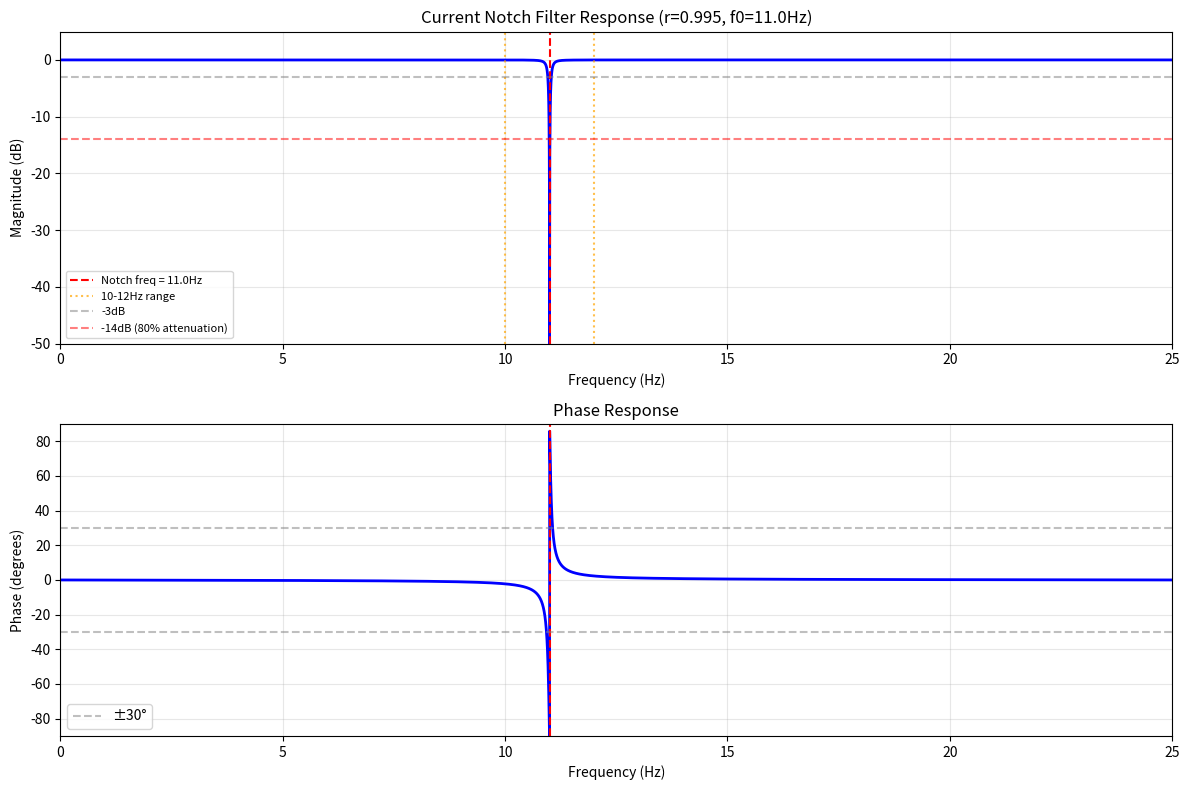

Recreate this plot in Python.
#!/usr/bin/env python3
"""
分析当前陷波滤波器的实际性能
当前参数：中心频率11Hz，极点半径0.9950
"""

import numpy as np
import matplotlib.pyplot as plt

# 当前陷波滤波器参数
fs = 50.0
f0 = 11.0
r = 0.9950

# 计算滤波器系数
w0 = 2 * np.pi * f0 / fs
b0 = 1.0
b1 = -2 * np.cos(w0)
b2 = 1.0
a0 = 1.0
a1 = -2 * r * np.cos(w0)
a2 = r * r

# 归一化
dc_gain = (b0 + b1 + b2) / (a0 + a1 + a2)
b0 /= dc_gain
b1 /= dc_gain
b2 /= dc_gain

# 计算频率响应
worN = 8192
w = np.linspace(0, np.pi, worN)
z = np.exp(1j * w)
num = b0 + b1 * z**(-1) + b2 * z**(-2)
den = a0 + a1 * z**(-1) + a2 * z**(-2)
h = num / den
freqs = w * fs / (2 * np.pi)

mag = np.abs(h)
mag_db = 20 * np.log10(mag + 1e-10)
phase_deg = np.angle(h) * 180 / np.pi

# 分析关键频率
def get_response(freq):
    idx = np.argmin(np.abs(freqs - freq))
    return mag[idx], mag_db[idx], phase_deg[idx]

print("=" * 80)
print("当前陷波滤波器性能分析")
print("=" * 80)
print(f"参数：中心频率 {f0}Hz，极点半径 {r}")
print(f"系数：B=[{b0:.6f}, {b1:.6f}, {b2:.6f}]")
print(f"      A=[{a0:.6f}, {a1:.6f}, {a2:.6f}]")

print(f"\n【各频率响应】")
for freq in [1, 2, 3, 4, 5, 6, 7, 8, 9, 10, 11, 12, 13, 14, 15, 20, 25]:
    m, m_db, p = get_response(freq)
    attenuation = (1 - m) * 100
    print(f"  {freq:2d}Hz: 幅值={m:.4f} ({m_db:+7.2f}dB), 衰减={attenuation:6.2f}%, 相移={p:+7.2f}°")

# 关键指标
mag_8, _, phase_8 = get_response(8)
mag_10, _, _ = get_response(10)
mag_11, _, _ = get_response(11)
mag_12, _, _ = get_response(12)

attenuation_10_12 = (1 - max(mag_10, mag_11, mag_12)) * 100

print(f"\n【关键性能指标】")
print(f"  10-12Hz最小衰减: {attenuation_10_12:.2f}%")
print(f"  11Hz中心衰减: {(1-mag_11)*100:.2f}% ({20*np.log10(mag_11+1e-10):.2f}dB)")
print(f"  8Hz相移: {phase_8:+.2f}°")
print(f"  8Hz幅值变化: {(mag_8-1)*100:+.2f}%")

# 带宽计算
# 找到-3dB点
idx_center = np.argmin(np.abs(freqs - f0))
idx_left = idx_center
idx_right = idx_center

while idx_left > 0 and mag_db[idx_left] < -3:
    idx_left -= 1
while idx_right < len(mag_db) - 1 and mag_db[idx_right] < -3:
    idx_right += 1

bandwidth_3db = freqs[idx_right] - freqs[idx_left]
print(f"\n【带宽】")
print(f"  -3dB带宽: {bandwidth_3db:.2f}Hz")
print(f"  品质因数Q: {f0/bandwidth_3db:.2f}")

# 绘制频率响应
fig, axes = plt.subplots(2, 1, figsize=(12, 8))

ax1 = axes[0]
ax1.plot(freqs, mag_db, 'b-', linewidth=2)
ax1.axvline(x=f0, color='r', linestyle='--', label=f'Notch freq = {f0}Hz')
ax1.axvline(x=10, color='orange', linestyle=':', alpha=0.7, label='10-12Hz range')
ax1.axvline(x=12, color='orange', linestyle=':', alpha=0.7)
ax1.axhline(y=-3, color='gray', linestyle='--', alpha=0.5, label='-3dB')
ax1.axhline(y=-14, color='red', linestyle='--', alpha=0.5, label='-14dB (80% attenuation)')
ax1.set_xlabel('Frequency (Hz)')
ax1.set_ylabel('Magnitude (dB)')
ax1.set_title(f'Current Notch Filter Response (r={r}, f0={f0}Hz)')
ax1.legend(loc='lower left', fontsize=8)
ax1.grid(True, alpha=0.3)
ax1.set_xlim([0, 25])
ax1.set_ylim([-50, 5])

ax2 = axes[1]
ax2.plot(freqs, phase_deg, 'b-', linewidth=2)
ax2.axvline(x=f0, color='r', linestyle='--')
ax2.axhline(y=30, color='gray', linestyle='--', alpha=0.5, label='±30°')
ax2.axhline(y=-30, color='gray', linestyle='--', alpha=0.5)
ax2.set_xlabel('Frequency (Hz)')
ax2.set_ylabel('Phase (degrees)')
ax2.set_title('Phase Response')
ax2.legend(loc='lower left')
ax2.grid(True, alpha=0.3)
ax2.set_xlim([0, 25])
ax2.set_ylim([-90, 90])

plt.tight_layout()
plt.savefig('current_notch_analysis.png', dpi=150, bbox_inches='tight')
print(f"\n分析图已保存: current_notch_analysis.png")

print(f"\n【结论】")
print(f"  当前陷波滤波器在11Hz处有极深的陷波（{(1-mag_11)*100:.1f}%衰减）")
print(f"  但陷波带宽很窄（{bandwidth_3db:.2f}Hz），对10Hz和12Hz的衰减有限")
print(f"  8Hz信号几乎不受影响（相移{phase_8:.1f}°，幅值变化{(mag_8-1)*100:.1f}%）")
